Labelled photos from "images", an image-classification folder in sunyongke/woodRecognition. The possible labels are: Cassia siamea, Cinnamomum camphora, Dalbergia bariensis, Dalbergia cochinchinensis, Dalbergia fusca, Dalbergia latifolia, Dalbergia odorifera, Dalbergia oliveri, Diospyros ebenum, Excentrodendron hsienmu, Intsia spp, Mesua ferrea, Pterocarpus erinaceus, Pterocarpus indicus, Pterocarpus macrocarpus, Pterocarpus santalinus, Taiwania flousiana, Tectona grandis, Terminalia myriocarpa, Terminalia tomentosa, Xylia dolabriformis.

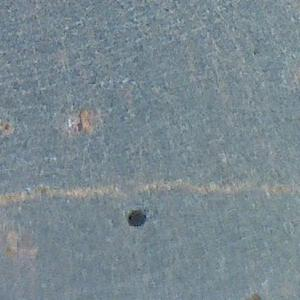
Label: Dalbergia cochinchinensis

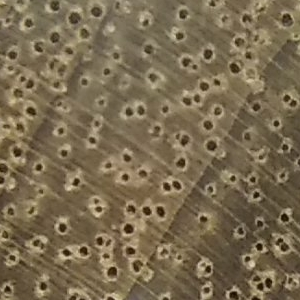
Label: Cinnamomum camphora

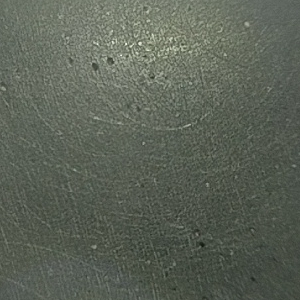
Label: Diospyros ebenum

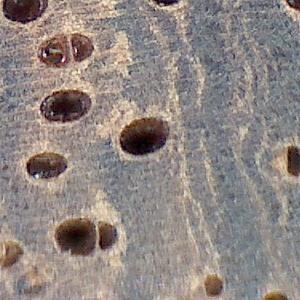
Label: Pterocarpus macrocarpus

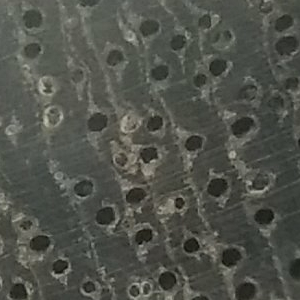
Label: Terminalia tomentosa

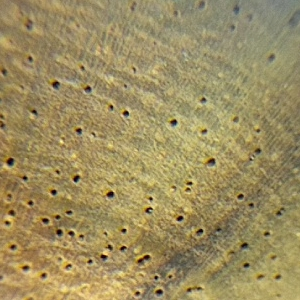
Label: Dalbergia odorifera
